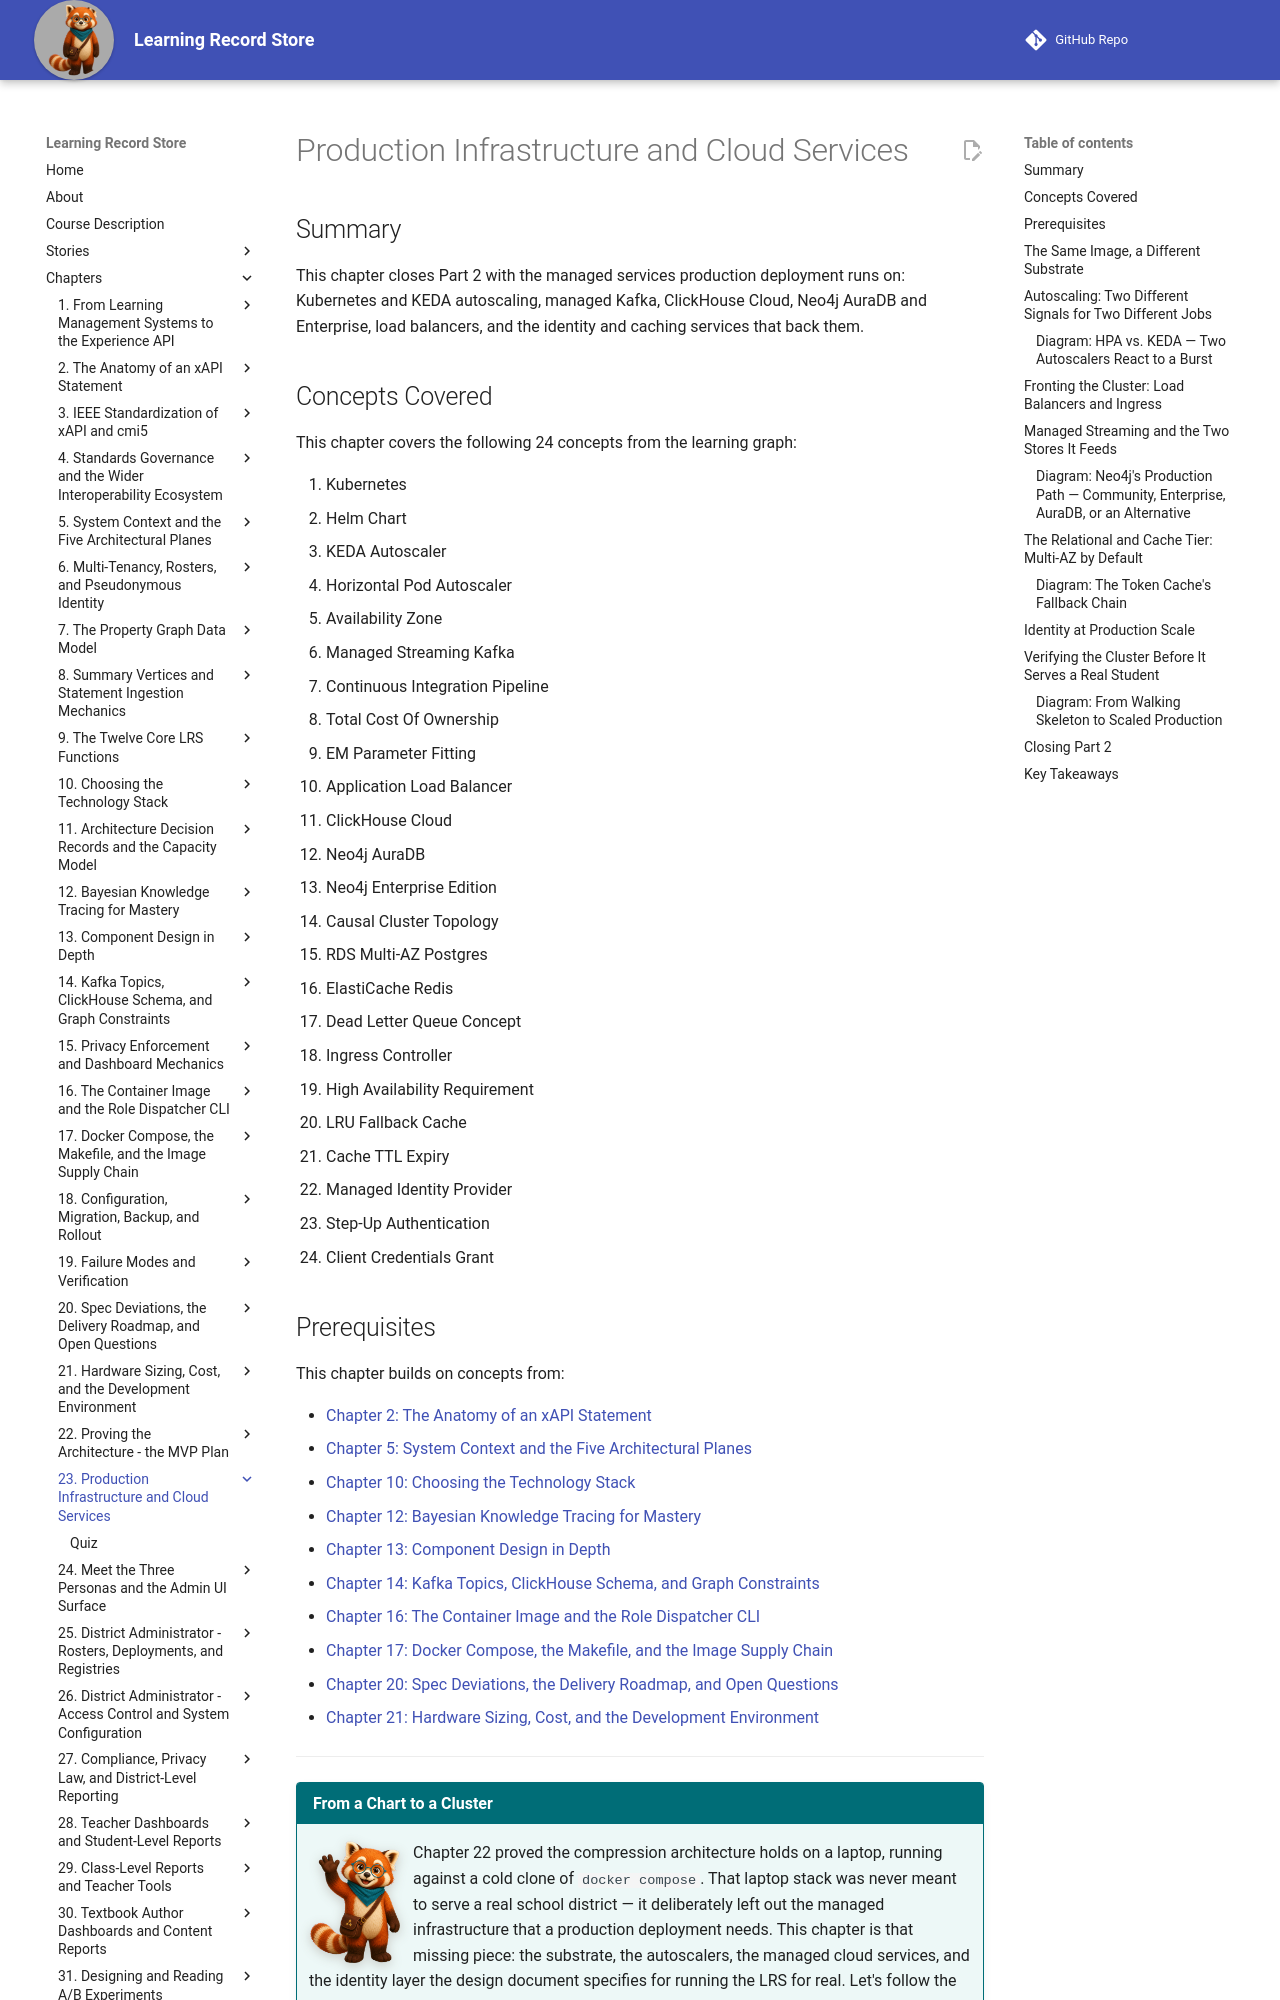

repository: dmccreary/learning-record-store · page: chapters/23-production-infrastructure-cloud/index.html · generator: mkdocs

---
title: Production Infrastructure and Cloud Services
description: How the proven MVP from Chapter 22 grows into a managed, highly available production deployment — Kubernetes and autoscaling, managed Kafka and graph/columnar cloud services, and the identity and caching layers that back them.
generated_by: claude skill chapter-content-generator
date: 2026-07-17 14:03:09
version: 0.09
---

# Production Infrastructure and Cloud Services

## Summary

This chapter closes Part 2 with the managed services production deployment runs on: Kubernetes and KEDA autoscaling, managed Kafka, ClickHouse Cloud, Neo4j AuraDB and Enterprise, load balancers, and the identity and caching services that back them.

## Concepts Covered

This chapter covers the following 24 concepts from the learning graph:

1. Kubernetes
2. Helm Chart
3. KEDA Autoscaler
4. Horizontal Pod Autoscaler
5. Availability Zone
6. Managed Streaming Kafka
7. Continuous Integration Pipeline
8. Total Cost Of Ownership
9. EM Parameter Fitting
10. Application Load Balancer
11. ClickHouse Cloud
12. Neo4j AuraDB
13. Neo4j Enterprise Edition
14. Causal Cluster Topology
15. RDS Multi-AZ Postgres
16. ElastiCache Redis
17. Dead Letter Queue Concept
18. Ingress Controller
19. High Availability Requirement
20. LRU Fallback Cache
21. Cache TTL Expiry
22. Managed Identity Provider
23. Step-Up Authentication
24. Client Credentials Grant

## Prerequisites

This chapter builds on concepts from:

- [Chapter 2: The Anatomy of an xAPI Statement](../02-anatomy-of-xapi-statement/index.md)
- [Chapter 5: System Context and the Five Architectural Planes](../05-system-context-architectural-planes/index.md)
- [Chapter 10: Choosing the Technology Stack](../10-choosing-technology-stack/index.md)
- [Chapter 12: Bayesian Knowledge Tracing for Mastery](../12-bayesian-knowledge-tracing/index.md)
- [Chapter 13: Component Design in Depth](../13-component-design-in-depth/index.md)
- [Chapter 14: Kafka Topics, ClickHouse Schema, and Graph Constraints](../14-kafka-clickhouse-graph-schema/index.md)
- [Chapter 16: The Container Image and the Role Dispatcher CLI](../16-container-image-and-cli/index.md)
- [Chapter 17: Docker Compose, the Makefile, and the Image Supply Chain](../17-compose-makefile-supply-chain/index.md)
- [Chapter 20: Spec Deviations, the Delivery Roadmap, and Open Questions](../20-deviations-roadmap-open-questions/index.md)
- [Chapter 21: Hardware Sizing, Cost, and the Development Environment](../21-hardware-cost-dev-environment/index.md)

---

!!! mascot-welcome "From a Chart to a Cluster"
    ![Rowan waving welcome](../../img/mascot/welcome.png){ class="mascot-admonition-img" }
    Chapter 22 proved the compression architecture holds on a laptop, running against a cold clone of `docker compose`. That laptop stack was never meant to serve a real school district — it deliberately left out the managed infrastructure that a production deployment needs. This chapter is that missing piece: the substrate, the autoscalers, the managed cloud services, and the identity layer the design document specifies for running the LRS for real. Let's follow the record.
